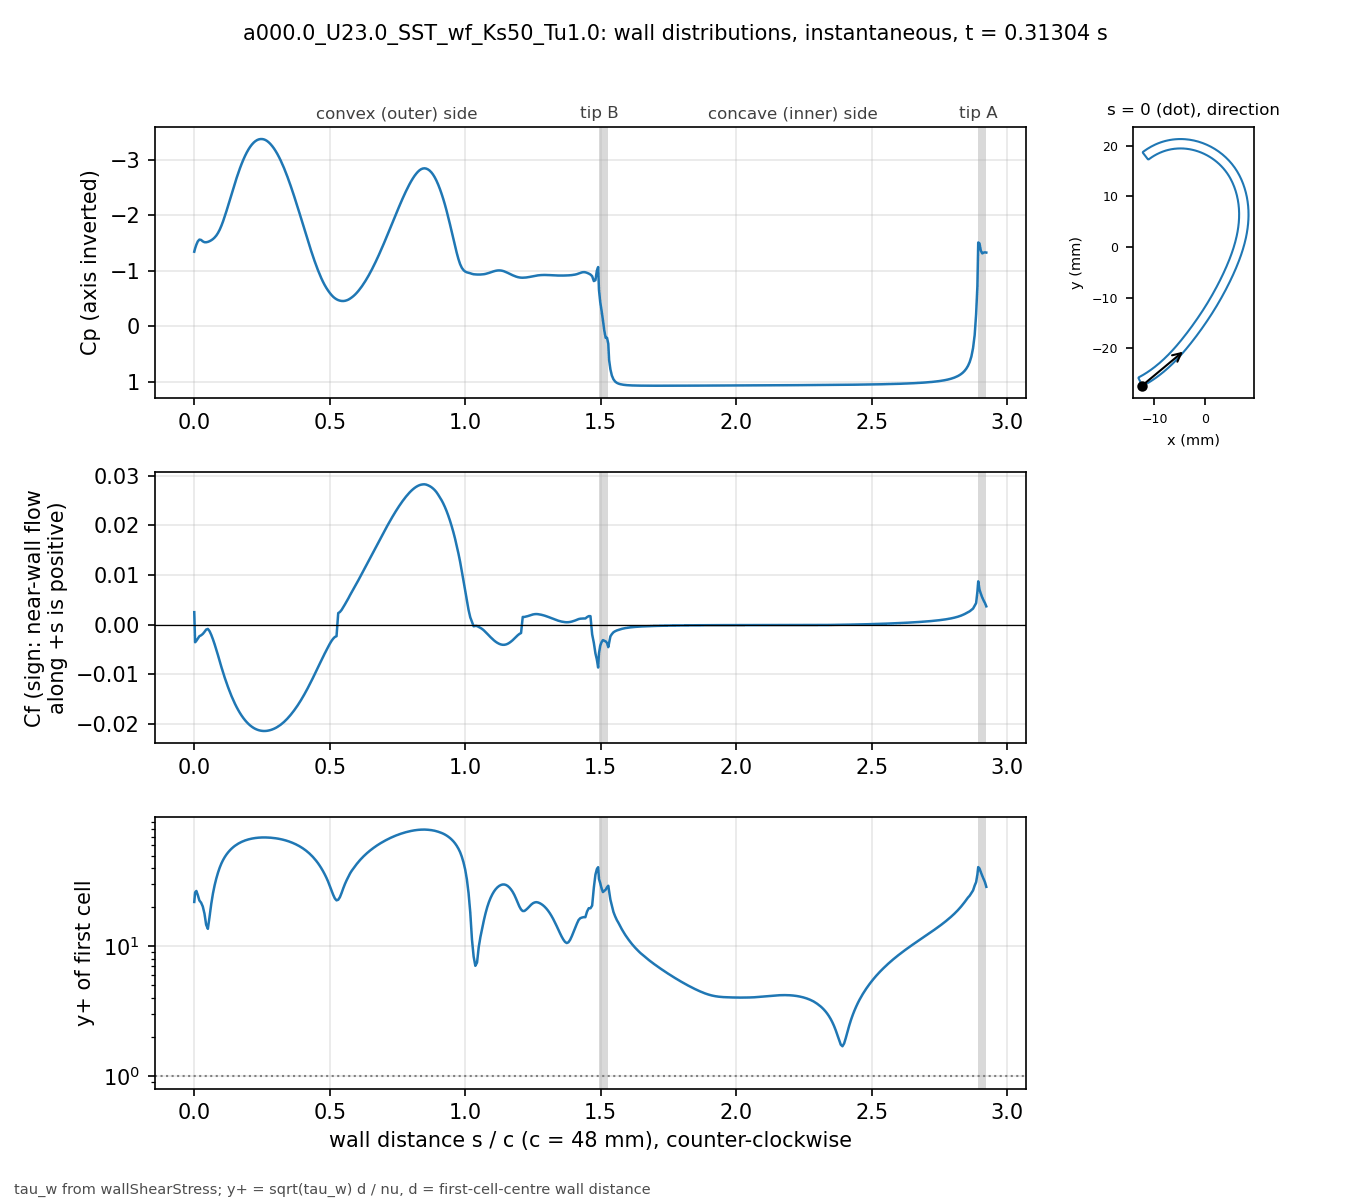

The table this chart was drawn from, first rows:
# a000.0_U23.0_SST_wf_Ks50_Tu1.0 t=0.313…, p_inf=0; Cf signed by near-wall flow dir…
patch, s_over_c, x_m, y_m, Cp, Cf, yplus, d_first_m
bladeEnds, 0.000000, -0.01241, -0.02735, -1.345, 0.002537, 21.98, 0.0004069
blade, 0.003081, -0.01227, -0.02739, -1.403, -0.003517, 26.05, 0.0004094
blade, 0.007789, -0.01207, -0.02729, -1.471, -0.00322, 26.71, 0.0004387
blade, 0.0131, -0.01185, -0.02716, -1.531, -0.002785, 24.84, 0.0004388
blade, 0.01901, -0.0116, -0.02702, -1.563, -0.002295, 22.56, 0.000439
blade, 0.02523, -0.01134, -0.02687, -1.557, -0.00212, 21.71, 0.0004396
blade, 0.03148, -0.01108, -0.02672, -1.531, -0.001848, 20.29, 0.0004399
blade, 0.03772, -0.01083, -0.02656, -1.516, -0.001433, 17.87, 0.00044
blade, 0.04397, -0.01058, -0.0264, -1.515, -0.0009637, 14.65, 0.00044
blade, 0.05022, -0.01033, -0.02624, -1.522, -0.0008368, 13.65, 0.00044
blade, 0.05647, -0.01008, -0.02607, -1.534, -0.001279, 16.88, 0.00044
blade, 0.06272, -0.00983, -0.0259, -1.551, -0.00202, 21.22, 0.00044
blade, 0.06896, -0.009586, -0.02573, -1.572, -0.002921, 25.51, 0.00044
blade, 0.07521, -0.009343, -0.02555, -1.6, -0.003923, 29.56, 0.00044
blade, 0.08146, -0.009103, -0.02537, -1.637, -0.004999, 33.37, 0.00044
blade, 0.08771, -0.008865, -0.02519, -1.683, -0.006145, 37, 0.00044
blade, 0.09396, -0.00863, -0.025, -1.742, -0.007335, 40.42, 0.00044
blade, 0.1002, -0.008396, -0.02481, -1.813, -0.008501, 43.52, 0.00044
blade, 0.1065, -0.008164, -0.02462, -1.894, -0.009615, 46.28, 0.00044
blade, 0.1127, -0.007935, -0.02443, -1.983, -0.01067, 48.76, 0.00044
blade, 0.119, -0.007708, -0.02423, -2.079, -0.01167, 51, 0.00044
blade, 0.1252, -0.007482, -0.02404, -2.178, -0.01262, 53.03, 0.00044
blade, 0.1314, -0.007259, -0.02384, -2.28, -0.01352, 54.88, 0.00044
blade, 0.1377, -0.007038, -0.02363, -2.382, -0.01436, 56.57, 0.00044
blade, 0.1439, -0.006819, -0.02343, -2.483, -0.01515, 58.1, 0.00044
blade, 0.1502, -0.006602, -0.02322, -2.582, -0.01588, 59.49, 0.00044
blade, 0.1564, -0.006387, -0.02301, -2.677, -0.01656, 60.75, 0.00044
blade, 0.1627, -0.006173, -0.0228, -2.768, -0.01719, 61.89, 0.00044
blade, 0.1689, -0.005962, -0.02259, -2.854, -0.01777, 62.92, 0.00044
blade, 0.1752, -0.005752, -0.02237, -2.934, -0.01829, 63.84, 0.00044
blade, 0.1814, -0.005545, -0.02216, -3.008, -0.01877, 64.67, 0.00044
blade, 0.1877, -0.005339, -0.02194, -3.076, -0.01921, 65.41, 0.00044
blade, 0.1939, -0.005135, -0.02172, -3.137, -0.01959, 66.07, 0.00044
blade, 0.2002, -0.004932, -0.0215, -3.191, -0.01994, 66.66, 0.00044
blade, 0.2064, -0.004732, -0.02128, -3.238, -0.02025, 67.16, 0.00044
blade, 0.2127, -0.004532, -0.02105, -3.278, -0.02051, 67.6, 0.00044
blade, 0.2189, -0.004335, -0.02083, -3.312, -0.02074, 67.97, 0.00044
blade, 0.2252, -0.004139, -0.0206, -3.338, -0.02092, 68.28, 0.00044
blade, 0.2314, -0.003944, -0.02037, -3.358, -0.02108, 68.53, 0.00044
blade, 0.2377, -0.003751, -0.02014, -3.371, -0.0212, 68.72, 0.00044
blade, 0.2439, -0.00356, -0.01991, -3.377, -0.02128, 68.86, 0.00044
blade, 0.2502, -0.003369, -0.01968, -3.378, -0.02133, 68.94, 0.00044
blade, 0.2564, -0.00318, -0.01945, -3.372, -0.02136, 68.98, 0.00044
blade, 0.2627, -0.002992, -0.01921, -3.36, -0.02135, 68.98, 0.00044
blade, 0.2689, -0.002805, -0.01898, -3.342, -0.02132, 68.92, 0.00044
blade, 0.2752, -0.002619, -0.01874, -3.317, -0.02126, 68.82, 0.00044
blade, 0.2814, -0.002435, -0.01851, -3.287, -0.02117, 68.68, 0.00044
blade, 0.2877, -0.002251, -0.01827, -3.251, -0.02106, 68.49, 0.00044
blade, 0.2939, -0.002069, -0.01803, -3.21, -0.02092, 68.27, 0.00044
blade, 0.3001, -0.001888, -0.01779, -3.163, -0.02075, 68, 0.00044
blade, 0.3064, -0.001707, -0.01755, -3.111, -0.02056, 67.68, 0.00044
blade, 0.3126, -0.001528, -0.01731, -3.054, -0.02034, 67.33, 0.00044
blade, 0.3189, -0.00135, -0.01707, -2.992, -0.0201, 66.92, 0.00044
blade, 0.3251, -0.001173, -0.01683, -2.925, -0.01983, 66.47, 0.00044
blade, 0.3314, -0.0009966, -0.01659, -2.853, -0.01953, 65.97, 0.00044
blade, 0.3376, -0.0008214, -0.01634, -2.777, -0.01921, 65.42, 0.00044
blade, 0.3439, -0.0006472, -0.0161, -2.696, -0.01886, 64.82, 0.00044
blade, 0.3501, -0.000474, -0.01585, -2.612, -0.01848, 64.17, 0.00044
blade, 0.3564, -0.0003018, -0.01561, -2.525, -0.01808, 63.46, 0.00044
... 416 more rows
